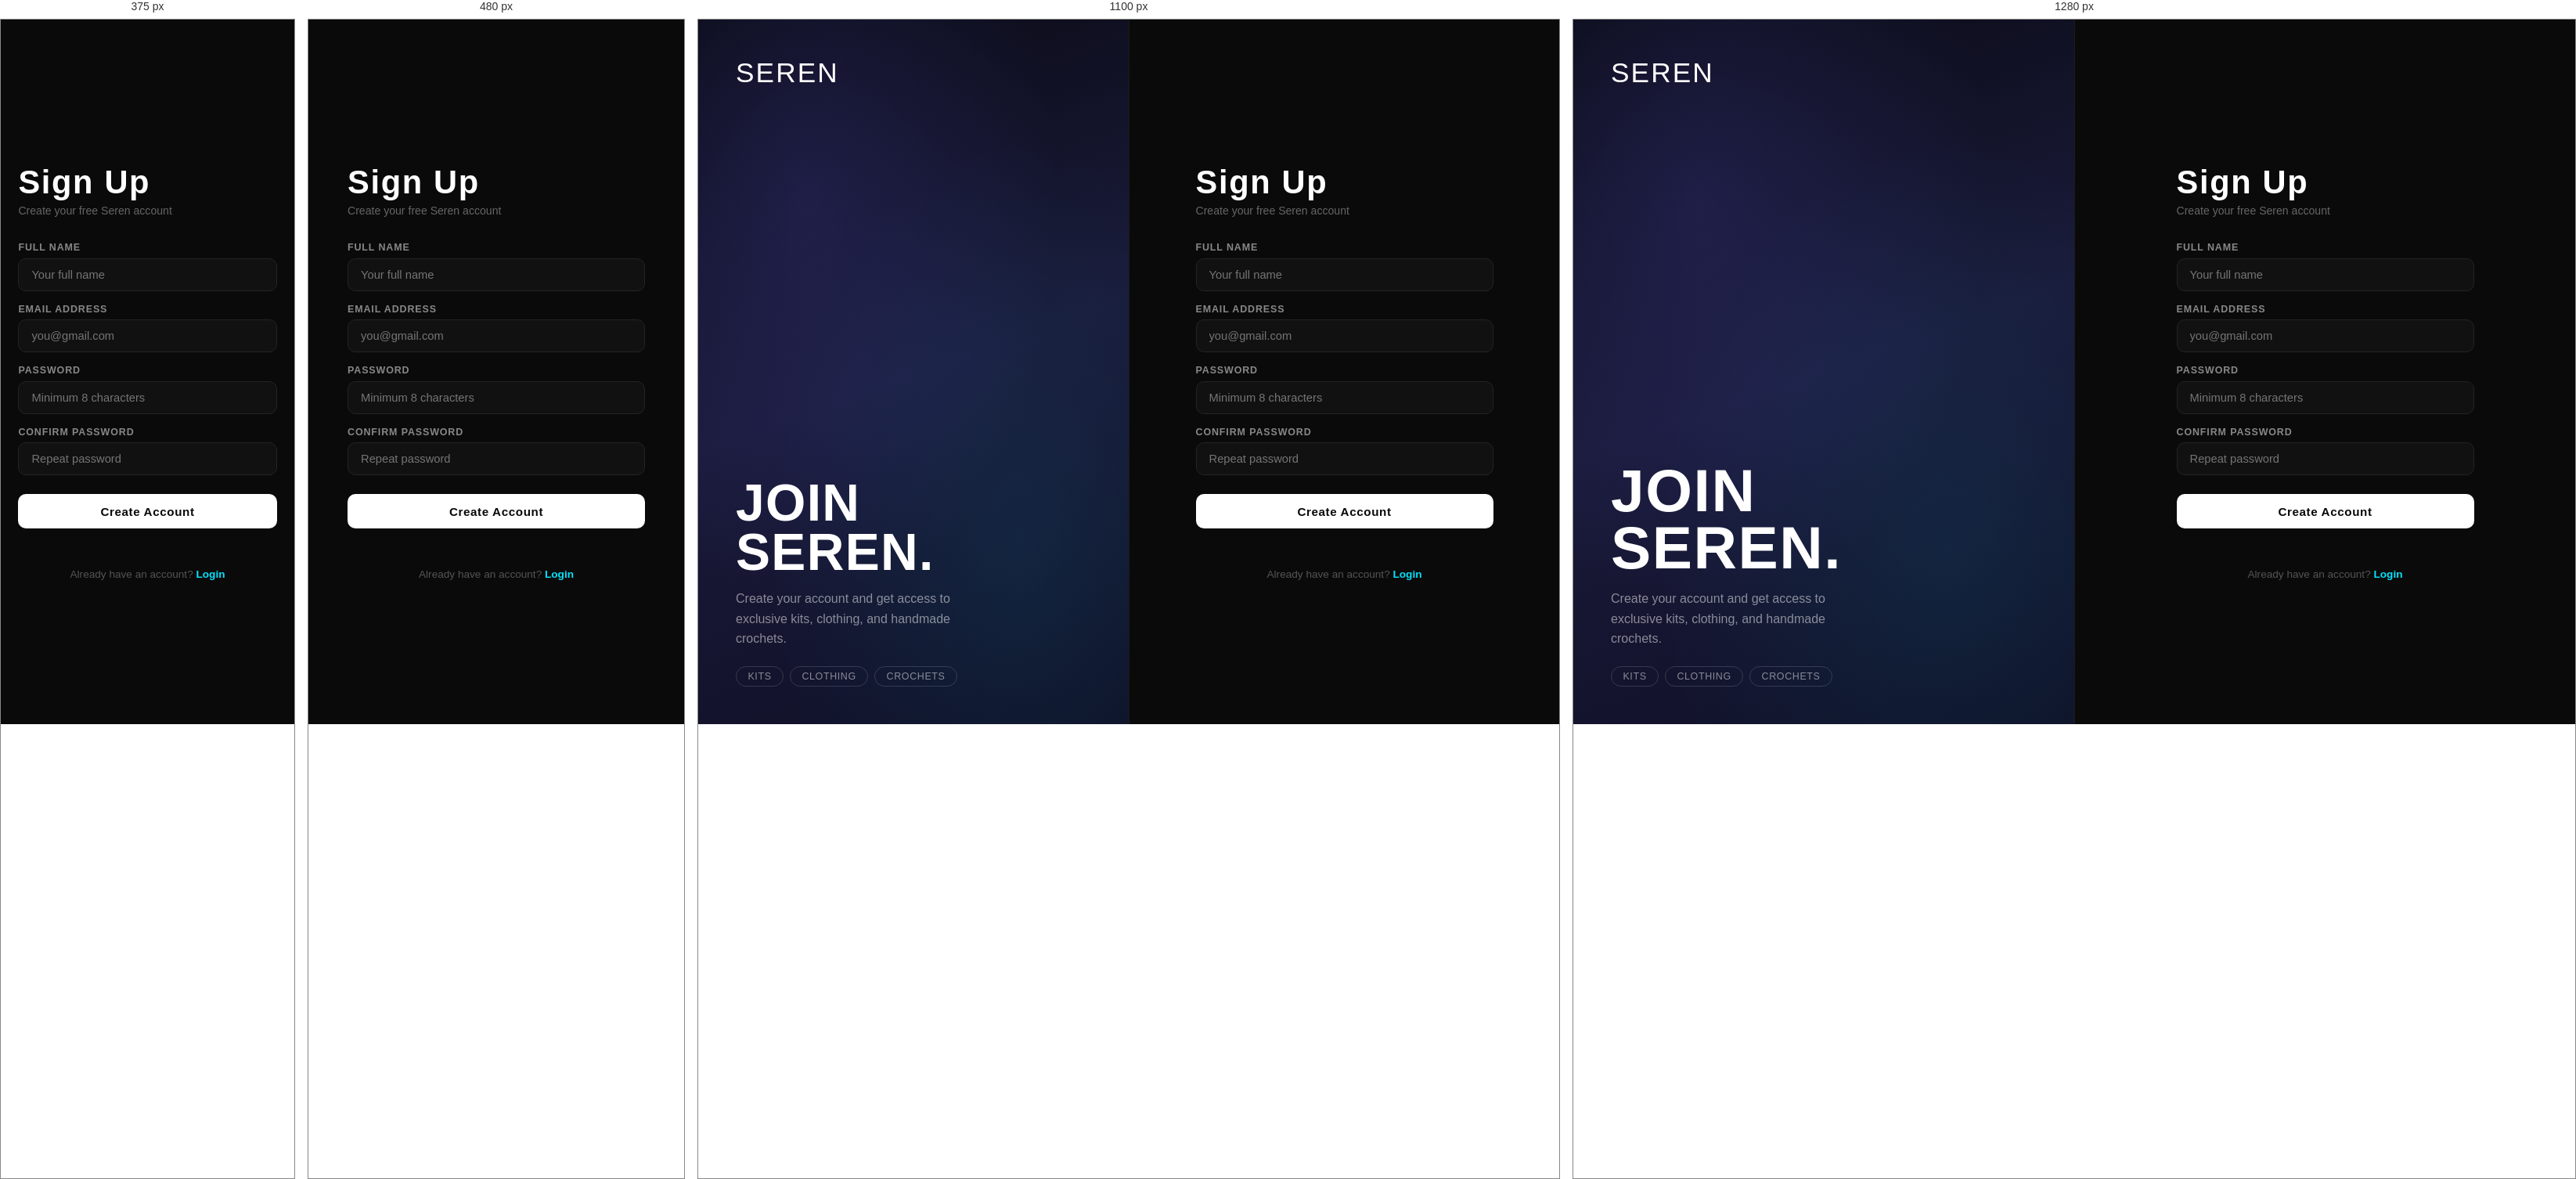
Rendered at 375 px, 480 px, 1100 px and 1280 px, left to right.

<!-- file: register.html -->
<!doctype html>
<html lang="en">
<head>
  <meta charset="utf-8" />
  <meta name="viewport" content="width=device-width, initial-scale=1" />
  <title>Sign Up — SEREN</title>
  <link href="https://fonts.googleapis.com/css2?family=Bebas+Neue&family=DM+Sans:wght@400;500;700&display=swap" rel="stylesheet" />
  <link rel="stylesheet" href="./css/main.css" />
  <style>
    *, *::before, *::after { box-sizing: border-box; margin: 0; padding: 0; }

    body {
      min-height: 100vh;
      display: grid;
      grid-template-columns: 1fr 1fr;
      background: #080808;
      font-family: var(--font-body, 'DM Sans', sans-serif);
      color: #e4e4e4;
    }

    /* ── Left brand panel ── */
    .auth-brand {
      position: relative;
      overflow: hidden;
      display: flex;
      flex-direction: column;
      justify-content: flex-end;
      padding: 3rem;
      background: linear-gradient(160deg, #0a0a14 0%, #1a1a3a 50%, #0f0f25 100%);
    }
    .auth-brand::before {
      content: '';
      position: absolute;
      inset: 0;
      background:
        radial-gradient(ellipse at 25% 25%, rgba(80,80,200,0.2) 0%, transparent 55%),
        radial-gradient(ellipse at 75% 75%, rgba(0,229,255,0.08) 0%, transparent 55%);
    }
    .auth-brand-logo {
      position: absolute;
      top: 3rem;
      left: 3rem;
      font-family: 'Bebas Neue', sans-serif;
      font-size: 2.2rem;
      letter-spacing: 0.06em;
      color: #fff;
      text-decoration: none;
      z-index: 1;
    }
    .auth-brand-content {
      position: relative;
      z-index: 1;
    }
    .auth-brand-content h2 {
      font-family: 'Bebas Neue', sans-serif;
      font-size: clamp(3rem, 6vw, 5.5rem);
      line-height: 0.95;
      color: #fff;
      letter-spacing: 0.02em;
      margin-bottom: 1rem;
    }
    .auth-brand-content p {
      font-size: 1rem;
      color: rgba(255,255,255,0.5);
      max-width: 320px;
      line-height: 1.6;
    }
    .auth-brand-tags {
      display: flex;
      gap: 0.5rem;
      flex-wrap: wrap;
      margin-top: 1.4rem;
    }
    .auth-brand-tag {
      padding: 0.3rem 0.9rem;
      border: 1px solid rgba(255,255,255,0.15);
      border-radius: 999px;
      font-size: 0.78rem;
      color: rgba(255,255,255,0.5);
      letter-spacing: 0.05em;
      text-transform: uppercase;
    }

    /* ── Right form panel ── */
    .auth-form-panel {
      display: flex;
      flex-direction: column;
      justify-content: center;
      align-items: center;
      padding: 3rem 2rem;
      background: #0a0a0a;
      border-left: 1px solid #1a1a1a;
    }
    .auth-form-wrap {
      width: 100%;
      max-width: 380px;
    }
    .auth-form-wrap h1 {
      font-family: 'Bebas Neue', sans-serif;
      font-size: 2.6rem;
      letter-spacing: 0.04em;
      color: #fff;
      margin-bottom: 0.3rem;
    }
    .auth-form-wrap .auth-subtitle {
      font-size: 0.88rem;
      color: #666;
      margin-bottom: 2rem;
    }
    .auth-field {
      display: flex;
      flex-direction: column;
      gap: 0.4rem;
      margin-bottom: 1rem;
    }
    .auth-field label {
      font-size: 0.78rem;
      font-weight: 700;
      letter-spacing: 0.07em;
      text-transform: uppercase;
      color: #888;
    }
    .auth-field input {
      background: #111;
      border: 1px solid #242424;
      border-radius: 10px;
      padding: 0.75rem 1rem;
      color: #fff;
      font-size: 0.92rem;
      font-family: inherit;
      width: 100%;
      transition: border-color 0.2s, box-shadow 0.2s;
      outline: none;
    }
    .auth-field input:focus {
      border-color: #00e5ff;
      box-shadow: 0 0 0 3px rgba(0,229,255,0.1);
    }
    .auth-submit {
      width: 100%;
      padding: 0.85rem;
      background: #fff;
      color: #080808;
      border: none;
      border-radius: 10px;
      font-size: 0.95rem;
      font-weight: 700;
      font-family: inherit;
      letter-spacing: 0.04em;
      cursor: pointer;
      margin-top: 0.5rem;
      transition: background 0.18s, transform 0.12s;
    }
    .auth-submit:hover { background: #e0e0e0; }
    .auth-submit:active { transform: scale(0.99); }
    .auth-submit:disabled { opacity: 0.5; cursor: not-allowed; }
    .auth-error {
      font-size: 0.84rem;
      color: #ff5555;
      min-height: 1.2em;
      margin-top: 0.6rem;
    }
    .auth-switch {
      font-size: 0.85rem;
      color: #555;
      margin-top: 1.6rem;
      text-align: center;
    }
    .auth-switch a {
      color: #00e5ff;
      font-weight: 600;
      text-decoration: none;
    }
    .auth-switch a:hover { text-decoration: underline; }

    @media (max-width: 700px) {
      body { grid-template-columns: 1fr; }
      .auth-brand { display: none; }
      .auth-form-panel {
        padding: 2.5rem 1.4rem;
        border-left: none;
      }
    }
  </style>
</head>
<body>

  <!-- Left brand panel -->
  <div class="auth-brand">
    <a class="auth-brand-logo" href="./index.html">SEREN</a>
    <div class="auth-brand-content">
      <h2>JOIN<br>SEREN.</h2>
      <p>Create your account and get access to exclusive kits, clothing, and handmade crochets.</p>
      <div class="auth-brand-tags">
        <span class="auth-brand-tag">Kits</span>
        <span class="auth-brand-tag">Clothing</span>
        <span class="auth-brand-tag">Crochets</span>
      </div>
    </div>
  </div>

  <!-- Right form panel -->
  <div class="auth-form-panel">
    <div class="auth-form-wrap">
      <h1>Sign Up</h1>
      <p class="auth-subtitle">Create your free Seren account</p>

      <form id="registerForm" novalidate>
        <div class="auth-field">
          <label for="name">Full Name</label>
          <input id="name" type="text" placeholder="Your full name" required autocomplete="name" />
        </div>
        <div class="auth-field">
          <label for="email">Email Address</label>
          <input id="email" type="email" placeholder="you@gmail.com" required autocomplete="email" />
        </div>
        <div class="auth-field">
          <label for="password">Password</label>
          <input id="password" type="password" placeholder="Minimum 8 characters" required minlength="8" autocomplete="new-password" />
        </div>
        <div class="auth-field">
          <label for="confirmPassword">Confirm Password</label>
          <input id="confirmPassword" type="password" placeholder="Repeat password" required minlength="8" autocomplete="new-password" />
        </div>
        <button class="auth-submit" type="submit">Create Account</button>
        <p id="registerError" class="auth-error"></p>
      </form>

      <p class="auth-switch">Already have an account? <a href="./login.html">Login</a></p>
    </div>
  </div>

  <script type="module" src="./js/auth.js"></script>
</body>
</html>


/* @media block from css/main.css */
@media (max-width: 1000px) {
  .cards-row { grid-template-columns: repeat(2, 1fr); }
  .categories-grid { grid-template-columns: repeat(2, 1fr); }
  .product-detail,
  .cart-layout,
  .split { grid-template-columns: 1fr; }
  .product-grid { grid-template-columns: repeat(2, minmax(0, 1fr)); }
  .cart-item {
    grid-template-columns: 96px 1fr;
  }
  .cart-line {
    grid-column: 1 / -1;
    justify-items: start;
  }
}

/* @media block from css/main.css */
@media (max-width: 640px) {
  .nav {
    grid-template-columns: auto 1fr auto;
    gap: 0.5rem;
    padding: 0.75rem 1rem;
  }
  .nav-search-wrap {
    padding: 0.45rem 0.7rem;
  }
  .nav-search-input { font-size: 0.82rem; }
  .links {
    display: none;
    gap: 0.8rem;
    font-size: 0.95rem;
  }
  .product-grid { grid-template-columns: 1fr; }
  .cards-row,
  .categories-grid { grid-template-columns: 1fr; }
  .footer-top { flex-direction: column; align-items: flex-start; gap: 0.7rem; }
  #questionForm { max-width: 100%; }
  .footer-q-btn { width: 100%; text-align: center; }
  .cart-page-head p {
    font-size: 0.95rem;
  }
  .empty-state {
    margin-top: 1.2rem;
    padding: 1.4rem 1rem;
  }
}

/* @media block from css/main.css */
@media (max-width: 640px) {
  .look-track {
    grid-auto-columns: minmax(200px, 82%);
  }

}

/* @media block from css/main.css */
@media (max-width: 1200px) {
  .inspired-grid {
    grid-template-columns: repeat(3, minmax(0, 1fr));
  }
}

/* @media block from css/main.css */
@media (max-width: 900px) {
  .inspired-grid {
    grid-template-columns: repeat(2, minmax(0, 1fr));
  }
}

/* @media block from css/main.css */
@media (max-width: 640px) {
  .inspired-grid {
    grid-template-columns: 1fr;
  }
  .line-links {
    grid-template-columns: 1fr;
  }
}

/* @media block from css/main.css */
@media (max-width: 860px) {
  .cart-wrap { grid-template-columns: 1fr; }
  .cart-summary { position: static; }
}

/* @media block from css/main.css */
@media (max-width: 560px) {
  .cart-row { grid-template-columns: 56px 1fr auto; grid-template-rows: auto auto; }
  .cart-row-price { grid-column: 2; }
  .cart-row-remove { grid-column: 3; grid-row: 1; }
  .cart-row-qty { grid-column: 2 / -1; }
}

/* @media block from css/main.css */
@media (max-width: 900px) {
  .wrap-grid { grid-template-columns: repeat(3, 1fr); }
}

/* @media block from css/main.css */
@media (max-width: 600px) {
  .wrap-grid { grid-template-columns: repeat(2, 1fr); gap: 0.6rem; }
}

/* @media block from css/main.css */
@media (max-width: 768px) {
  .product-detail {
    gap: 1.2rem;
    padding-bottom: 2rem;
  }
  /* Shrink sidebar on tablets */
  .shop-layout {
    grid-template-columns: 180px 1fr;
  }
  .shop-layout > section {
    padding: 1rem 1rem 1.5rem;
  }
}

/* @media block from css/main.css */
@media (max-width: 600px) {
  .shop-layout {
    grid-template-columns: 1fr;
  }
  .shop-layout > aside {
    border-right: none;
    border-bottom: 1px solid var(--line);
    min-height: unset;
  }
  .filters {
    position: static;
    max-height: none;
    padding: 0.8rem 1rem;
  }
  .shop-layout > section {
    padding: 0.8rem 0.8rem 1.5rem;
  }
}

/* @media block from css/main.css */
@media (max-width: 640px) {
  /* Nav CTA: compact so all items fit the right column */
  .nav-cta {
    gap: 0.28rem;
  }
  .login-link,
  .cart-link {
    padding: 0.34rem 0.52rem;
    font-size: 0.79rem;
  }
  .nav-logout {
    padding: 0.28rem 0.48rem;
    font-size: 0.77rem;
  }
  .my-orders-link {
    font-size: 0.79rem;
  }

  /* 2-col product grid on phones (overrides 1fr set earlier in this file) */
  .product-grid {
    grid-template-columns: repeat(2, minmax(0, 1fr));
    gap: 0.7rem;
  }

  /* Section padding tighter */
  .section {
    padding: 1.4rem 0;
  }

  /* Hero smaller on phones */
  .hero {
    padding: 3.2rem 1.1rem 2.6rem;
    min-height: 68vh;
  }

  /* Filter sidebar — no fixed max-height on mobile, more compact */
  .filters {
    padding: 0.75rem;
    max-height: none;
    top: 0;
  }

  /* Product detail stacked */
  .product-detail h1 {
    font-size: clamp(1.55rem, 6vw, 2.2rem);
  }

  /* On phones: thumbs move below the main image as a horizontal scroll row */
  .product-images {
    flex-direction: column;
  }
  .thumb-row {
    flex-direction: row;
    flex-wrap: nowrap;
    width: 100%;
    max-height: none;
    overflow-x: auto;
    overflow-y: visible;
  }
  .thumb {
    width: 62px;
    height: 62px;
    flex-shrink: 0;
  }

  /* Bouquet builder wrapping — 2 columns */
  .line-links {
    grid-template-columns: repeat(2, 1fr);
  }

  /* Cart */
  .cart-page {
    margin: 1.5rem auto 3rem;
  }
  .cart-title {
    font-size: 1.4rem;
  }

  /* Category cards — 2 col instead of 1 (overrides earlier 1fr) */
  .categories-grid {
    grid-template-columns: repeat(2, 1fr);
  }

  /* Login */
  .login-card {
    padding: 1.1rem;
  }

  /* My orders / any in-page table needs scroll */
  .orders-wrap,
  .table-scroll-mobile {
    overflow-x: auto;
    -webkit-overflow-scrolling: touch;
  }

  /* Look cards slightly smaller text */
  .look-body h3 {
    font-size: 0.92rem;
    min-height: unset;
  }

  /* Summary sidebar full-width under cart items already, just pad less */
  .cart-summary {
    padding: 1rem 0.9rem;
  }

  /* Sort bar full-width on mobile */
  .sort-bar {
    justify-content: stretch;
  }
  #productSort {
    width: 100%;
    min-width: unset;
  }
}

/* @media block from css/main.css */
@media (max-width: 400px) {
  .nav {
    padding: 0.65rem 0.85rem;
  }
  .links {
    gap: 0.45rem;
    font-size: 0.84rem;
  }
  .product-grid {
    gap: 0.5rem;
  }
  .hero h1 {
    font-size: clamp(2.8rem, 12vw, 4.5rem);
  }
  .btn {
    padding: 0.62rem 0.85rem;
    font-size: 0.88rem;
  }
  .categories-grid {
    grid-template-columns: 1fr;
  }
  .section {
    width: calc(100% - 1.6rem);
  }
  .cart-row {
    padding: 0.7rem 0.75rem;
  }
  .look-card .look-body {
    padding: 0.55rem;
  }
}

/* @media block from css/main.css */
@media (max-width: 640px) {
  .hero-split {
    flex-direction: column;
    height: auto;
  }
  .hsplit-panel {
    flex: none !important;
    min-height: 200px;
    padding: 1.4rem 1.2rem;
  }
  .hsplit-panel::after { display: none; }
  .hsplit-title { font-size: clamp(2.6rem, 10vw, 4rem); }

  /* Shop toolbar stacks on mobile */
  .shop-toolbar { flex-direction: column; align-items: stretch; }
  .search-wrap { max-width: 100%; }
  .csel { min-width: unset; width: 100%; }

  /* Account page */
  .account-page { margin: 1.2rem auto 3rem; }
  .account-card { padding: 1rem; border-radius: 12px; }

  /* Profile dropdown shifts left on small screens */
  .profile-dropdown { right: -40px; }
}

/* @media block from css/main.css */
@media (max-width: 768px) {
  .nso-grid { grid-template-columns: repeat(auto-fill, minmax(130px, 1fr)); }
  .nso-inner { padding: 1.2rem 1rem 1.5rem; }
}